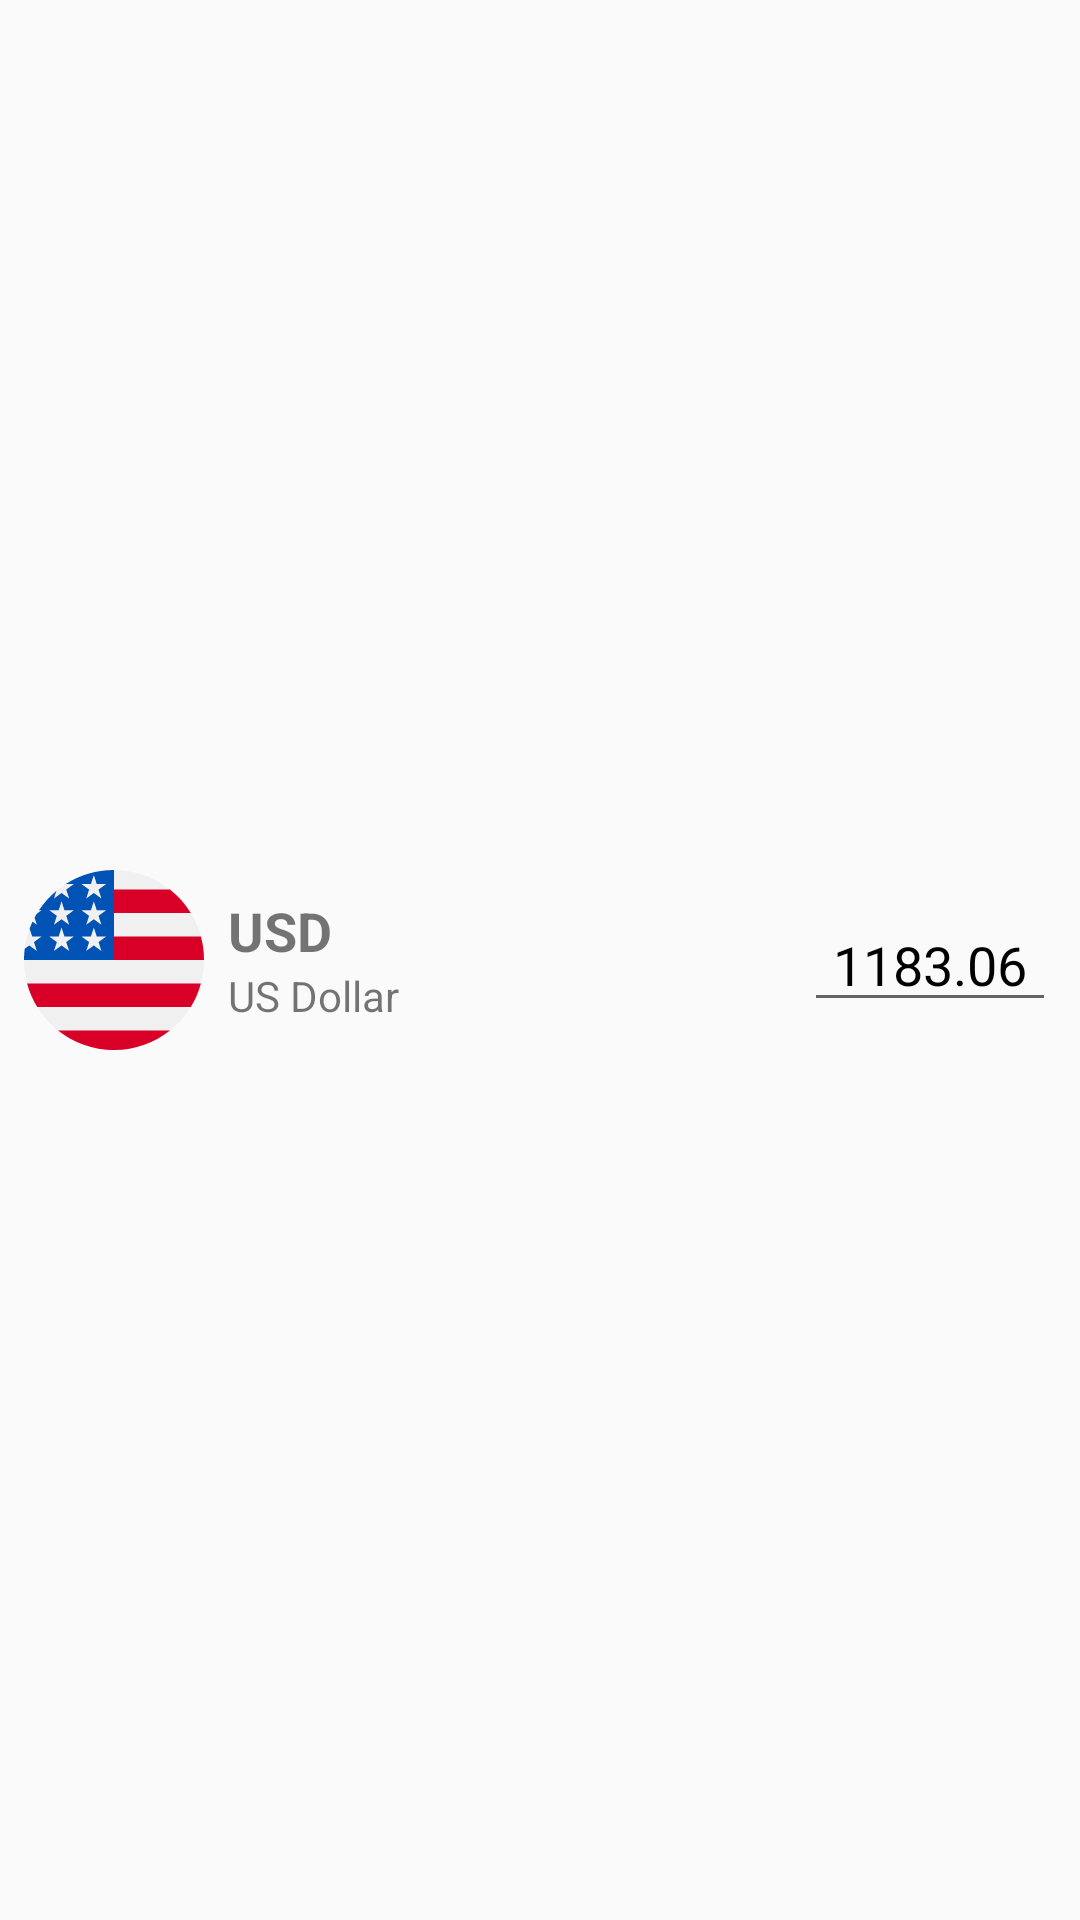

This screen was rendered from an Android layout file. Write that file and the resources it references.
<!-- AndroidManifest.xml: application theme AppTheme -->
<!-- res/layout/currency_item_layout.xml -->
<?xml version="1.0" encoding="utf-8"?>
<androidx.constraintlayout.widget.ConstraintLayout xmlns:android="http://schemas.android.com/apk/res/android"
    xmlns:app="http://schemas.android.com/apk/res-auto"
    xmlns:tools="http://schemas.android.com/tools"
    android:layout_width="match_parent"
    android:layout_height="wrap_content"
    tools:context=".MainActivity">

    <ImageView
        android:id="@+id/country_flag_thumbnail"
        android:layout_width="@dimen/flag_thumbnail_size"
        android:layout_height="@dimen/flag_thumbnail_size"
        android:layout_margin="@dimen/basic_margin"
        app:layout_constraintBottom_toBottomOf="parent"
        app:layout_constraintStart_toStartOf="parent"
        app:layout_constraintTop_toTopOf="parent"
        android:src="@drawable/ic_flag"/>

    <LinearLayout
        android:id="@+id/linearLayout"
        android:layout_width="wrap_content"
        android:layout_height="0dp"
        android:layout_margin="@dimen/basic_margin"
        android:orientation="vertical"
        app:layout_constraintBottom_toBottomOf="@+id/country_flag_thumbnail"
        app:layout_constraintStart_toEndOf="@+id/country_flag_thumbnail"
        app:layout_constraintTop_toTopOf="@+id/country_flag_thumbnail">

        <TextView
            android:id="@+id/currency_shortcut"
            android:layout_width="match_parent"
            android:layout_height="wrap_content"
            android:text="@string/currency_shortcut_placeholder"
            android:textSize="18sp"
            android:textStyle="bold" />

        <TextView
            android:id="@+id/currency_name"
            android:layout_width="match_parent"
            android:layout_height="wrap_content"
            android:text="@string/currency_name_placeholder"
            android:textAlignment="center" />
    </LinearLayout>

    <EditText
        android:id="@+id/currency_value"
        android:layout_width="wrap_content"
        android:layout_height="wrap_content"
        android:layout_margin="@dimen/basic_margin"
        android:ems="4"
        android:text="@string/currency_value_placeholder"
        android:textAlignment="center"
        android:inputType="numberDecimal"
        app:layout_constraintBottom_toBottomOf="parent"
        app:layout_constraintEnd_toEndOf="parent"
        app:layout_constraintTop_toTopOf="parent" />

</androidx.constraintlayout.widget.ConstraintLayout>
<!-- resources referenced by this layout -->
<resources>
  <dimen name="basic_margin">8dp</dimen>
  <dimen name="flag_thumbnail_size">60dp</dimen>
  <!-- drawable ic_flag: vector/xml drawable (drawable, 2119 chars, omitted) -->
  <string name="currency_name_placeholder">US Dollar</string>
  <string name="currency_shortcut_placeholder">USD</string>
  <string name="currency_value_placeholder">1183.06</string>
  <style name="AppTheme" parent="Theme.AppCompat.Light.DarkActionBar">
          
          <item name="colorPrimary">@color/colorPrimary</item>
          <item name="colorPrimaryDark">@color/colorPrimaryDark</item>
          <item name="colorAccent">@color/colorAccent</item>
          <item name="android:textColorPrimary">@android:color/black</item>
      </style>
  <!-- not gathered from this repository: default colours our renderer supplied (Android Studio template values) -->
  <color name="colorPrimary">#FF6200EE</color>
  <color name="colorPrimaryDark">#FF3700B3</color>
  <color name="colorAccent">#FF03DAC5</color>
</resources>
